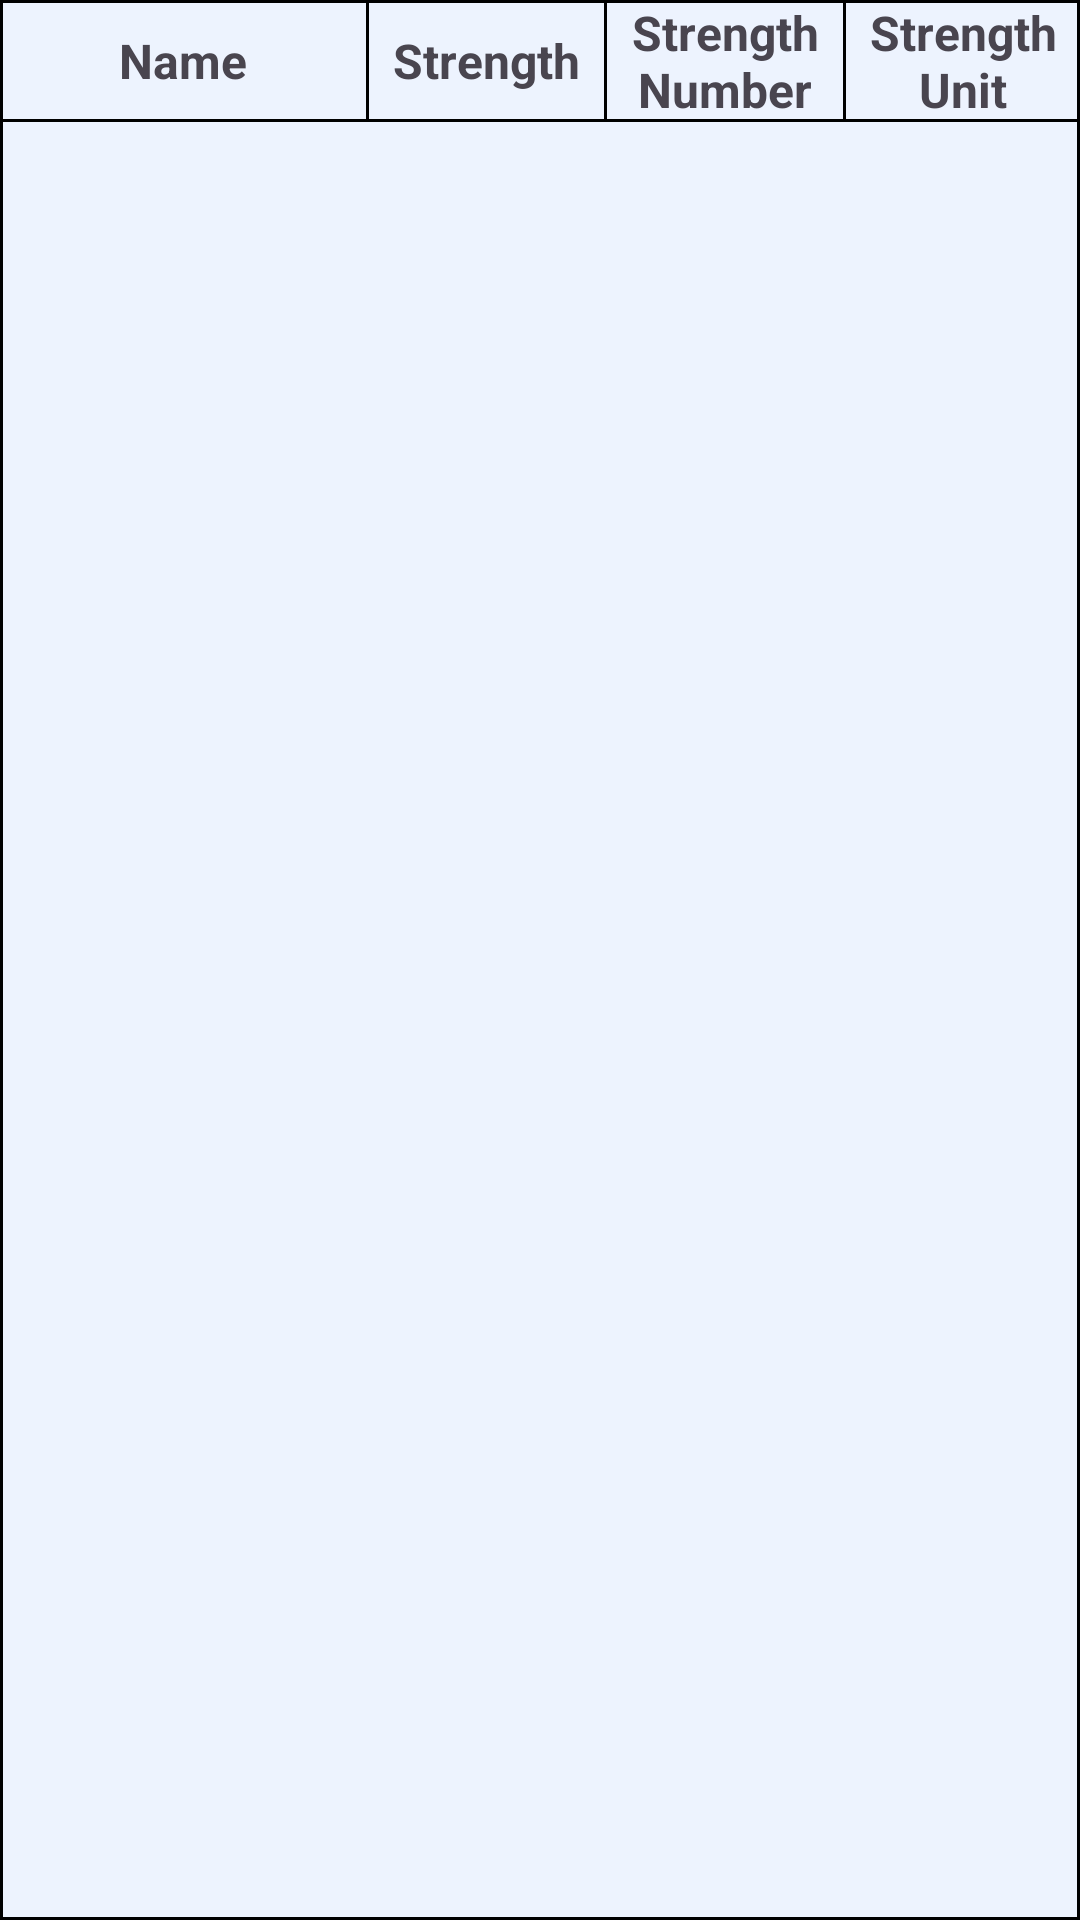

This screen was rendered from an Android layout file. Write that file and the resources it references.
<!-- AndroidManifest.xml: application theme Theme.DrugBank -->
<!-- res/layout/background_table_row_layout_header.xml -->
<?xml version="1.0" encoding="utf-8"?>
<LinearLayout xmlns:android="http://schemas.android.com/apk/res/android"
    android:layout_width="match_parent"
    android:orientation="vertical"
    android:background="@drawable/background_table_header"
    android:layout_marginBottom="5dp"
    android:layout_height="wrap_content">

    <LinearLayout
        android:background="@drawable/background_table"
        android:layout_width="match_parent"
        android:layout_height="wrap_content"
        android:minHeight="40dp"
        android:orientation="horizontal"
        android:weightSum="10">

        <TextView
            android:layout_width="match_parent"
            android:layout_height="match_parent"
            android:layout_weight="2.2"
            android:gravity="center"
            android:textStyle="bold"
            android:text="Name"
            android:textSize="16dp">

        </TextView>

        <LinearLayout
            android:background="@color/black"
            android:layout_width="1dp"
            android:layout_height="match_parent">


        </LinearLayout>
        <TextView
            android:layout_width="match_parent"
            android:layout_height="match_parent"
            android:layout_weight="2.6"
            android:gravity="center"
            android:textStyle="bold"
            android:text="Strength"
            android:textSize="16dp">

        </TextView>
        <LinearLayout
            android:background="@color/black"
            android:layout_width="1dp"
            android:layout_height="match_parent">


        </LinearLayout>

        <TextView
            android:textStyle="bold"
            android:layout_width="match_parent"
            android:layout_height="match_parent"
            android:layout_weight="2.6"
            android:gravity="center"
            android:text="Strength Number"
            android:textSize="16dp">

        </TextView>
        <LinearLayout
            android:background="@color/black"
            android:layout_width="1dp"
            android:layout_height="match_parent">


        </LinearLayout>
        <TextView
            android:layout_width="match_parent"
            android:layout_height="match_parent"
            android:layout_weight="2.6"
            android:gravity="center"
            android:textStyle="bold"
            android:text="Strength Unit"
            android:textSize="16dp">
        </TextView>
    </LinearLayout>






</LinearLayout>
<!-- resources referenced by this layout -->
<resources>
  <color name="black">#FF000000</color>
  <!-- drawable background_table (drawable) -->
  <?xml version="1.0" encoding="utf-8"?>
  <shape xmlns:android="http://schemas.android.com/apk/res/android"
      android:shape="rectangle">
      <stroke android:color="@color/black" android:width="1dp">
      </stroke>
  
  </shape>
  <!-- drawable background_table_header (drawable) -->
  <?xml version="1.0" encoding="utf-8"?>
  <shape xmlns:android="http://schemas.android.com/apk/res/android"
      android:shape="rectangle">
      <stroke android:color="@color/black" android:width="1dp" >
      </stroke>
      <solid android:color="@color/i_blue_light"></solid>
  
  </shape>
  <style name="Theme.DrugBank" parent="Base.Theme.DrugBank" />
  <color name="i_blue_light">#edf3fe</color>
  <style name="Base.Theme.DrugBank" parent="Theme.Material3.DayNight.NoActionBar">
          
          
      </style>
</resources>
